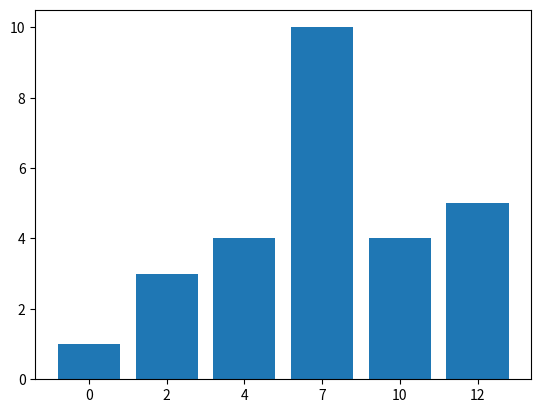
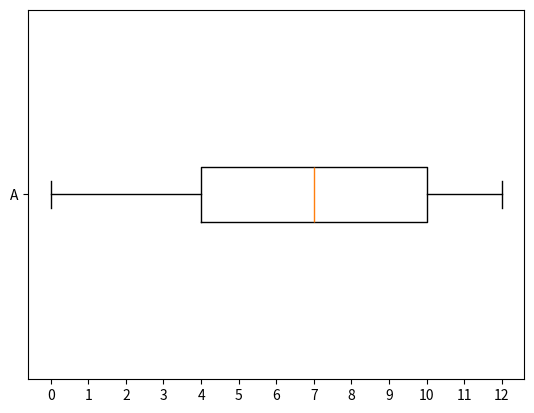
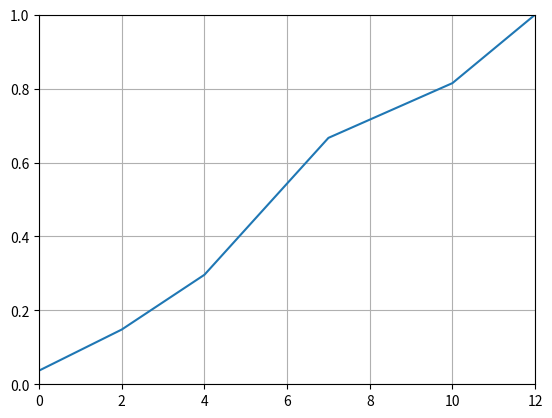

These figures' Python source, in order:
import math
import matplotlib.pyplot as plt
import matplotlib as mpl


class dataSæt:
    # Opretter en global data liste som alle metoder kan få adgang til
    def __init__(self, arr=[], debug=False):
        # Dårlig Error handling
        """Skal modtage en liste af nummer"""
        if not isinstance(arr, list):
            print("List were not given")
        else:
            # Sætter ind i data liste og sortere
            self.data = arr
        self.data.sort()

        # Debugging
        if debug:
            print(self.data)

    def maksimum(self):
        """Tager det største tal i datasættet"""
        return max(self.data)

    def minimum(self):
        """Tager det laveste tal i datasættet"""
        return min(self.data)

    def variationsbredde(self):
        """Regner variationsbredde med at tage afstanden fra det største tal i datasættet og mindste tal i datasættet"""
        return self.maksimum() - self.minimum()

    def middelværdi(self):
        """Middelværdi er et fancy ord for gennemsnit, Tages summen og dividere med længde af datasættet"""
        return sum(self.data)/len(self.data)

    def median(self, data=None):
        """Giver median som er det midderste tal i sortert datasæt, hvis datasættet er lige, er median middelværdi af de to midderste tal"""
        # Tjekker om data liste er ulige eller lige, for at finde ud om median er en middelværdi af to tal
        if data == None:
            data = self.data

        if len(data) % 2:
            return data[round((len(data))/2)-1]
        else:
            return (data[math.floor((len(data)-1)/2)] + data[math.ceil((len(data)-1)/2)])/2

    def skævhed(self, nummerReturn=False):
        """Printer ud skævhed, kan slå til hvis man ville have værdi af skævhed"""
        # Skævhed regnes og kan printes eller returnere en værdi som enten går minus, 0 eller positiv
        skævhedværdi = self.middelværdi() > self.median()
        if nummerReturn:
            return skævhedværdi
        else:
            if skævhedværdi > 0:
                return("Højre skæv")
            elif skævhedværdi < 0:
                return("Venstre skæv")
            else:
                return("Ikke skæv")

    def kvartiler(self):
        """Regner kvartiler og returnere en liste som er sortet som [1. kvartil, 2. kvartil(Median), 3. kvartil]"""
        # Regner kvartilerne 1. kvartil er regnet af median fra start til median af det stor minus en da vi tæller fra 0
        # og median tages ikke med i ulige datasæt
        # 3. kvartil er regnet af median fra median af det stor til slut af datasættet
        Q1 = self.median(self.data[:math.floor(len(self.data)/2)-1:])
        Q2 = self.median()
        Q3 = self.median(self.data[math.ceil(len(self.data)/2):])
        return [Q1, Q2, Q3]

    def kvartilbredde(self):
        """Regner afstanden mellem første kvartil og 3. kvartil"""
        Q = self.kvartiler()
        return Q[2]-Q[0]

    def fraktiler(self, procent):
        """Tager ind procent og giver fraktilen"""
        # Regner fraktil ud med at gange lændgen af datalisten procent og hvis der gives et kommatal roundes det altid op
        return self.data[math.ceil((len(self.data))*(procent/100))-1]

    def hyppighed(self):
        """Metode som giver datasættet tilbage i en dict med hyppigheden af de forskellige tal"""
        # Laver en dict for hver af de værdi vi har, efter tilføjer hvormange gange det tal kommer op igen i listen
        hyppighedDic = {}
        for i in self.data:
            hyppighedDic[i] = 0
        for i in list(hyppighedDic.keys()):
            for j in self.data:
                if i == j:
                    hyppighedDic[i] += 1
        return hyppighedDic

    def kumHyppighed(self):
        #Tjekker om man kan gå en tilbage, hvis man kan så tilføj nuværende værdi med forrige og lig det ind i dict
        hyppighedDict = self.hyppighed()
        kumHyppighedDict=hyppighedDict
        keys = list(hyppighedDict.keys())
        
        for i in range(len(keys)):
            if(not i<1):
                kumHyppighedDict[keys[i]] = kumHyppighedDict[keys[i]] + kumHyppighedDict[keys[i-1]]

        return kumHyppighedDict

    def typetal(self):
        """Metode til at give type tal(ene) i en liste"""
        # Tager hyppigheden dict og deler den op i 2 list med dens Key og Values, finder max værdien af Value listen
        # Looper over Value listen for at finde om der er flere tal med samme gentagelser i datasættet og gemmer værdiernes position
        # som jeg kan gå over Key listen og få hvilke værdier der er flest af(typetal)
        tempDic = self.hyppighed()
        keyArr = list(tempDic)
        valueArr = list(tempDic.values())
        maxVal = max(valueArr)
        posKeyArr = []
        typeTalArr = []

        for i in range(len(valueArr)):
            if maxVal == valueArr[i]:
                posKeyArr.append(i)

        for j in posKeyArr:
            typeTalArr.append(keyArr[j])
        return typeTalArr

    def frekvens(self):
        """Denne metode ville give en dict af frekvenser for talene"""
        # Tager hyppighed Values og ændre dem med at dividere dem med lændge af datasættede og ganger med 100 for at få det i procent
        frekvensHypDic = self.hyppighed()
        keyArr = list(frekvensHypDic)

        for key in keyArr:
            frekvensHypDic[key] = (frekvensHypDic[key]/len(self.data))*100

        return frekvensHypDic

    def kumFrekvens(self):
        """Tager frekvens dict og tilføjer værdierne sammen"""
        #Tjekker om man kan gå en tilbage, hvis man kan så tilføj nuværende værdi med forrige og lig det ind i dict
        frekvensDict = self.frekvens()
        kumFrekvensDict=frekvensDict
        keys = list(frekvensDict.keys())
        
        for i in range(len(keys)):
            if(not i<1):
                kumFrekvensDict[keys[i]] = kumFrekvensDict[keys[i]] + kumFrekvensDict[keys[i-1]]

        return kumFrekvensDict

    def varians(self, stik=False):
        """Stik kan sættes til True hvis datasættet er en stikprøve og ikke en populationsprøve"""
        # Tager afstand mellem alle værdierne i datasættet og middelværdien, sætter dem i anden og ligger dem sammen
        # Dividere med lændgen af datasættet eller lændge af datasættet minus 1 hvis det er en stikprøve
        µ = self.middelværdi()
        sig = 0
        for i in self.data:
            sig += (i-µ)**2
        return round((1/(len(self.data)-stik))*sig, 10)

    def spredning(self, stik=False):
        """Sæt stik til True hvis du ville have spredning af en stikprøve og ikke en populationsprøve"""
        # Spredning kan regnes med at tage varians under kvadratroden
        return round(math.sqrt(self.varians(stik)), 10)

    def boksplot(self):
        """Boksplot fra matplotlib, kør visGraf() metode for at vise denne graf efter at havet kaldet den"""
        # Definiere de forskellige kvartiler og "whiskers" lændger for dannelse af boksplot
        # plt.boxplot(self.data,whis=(0,100),vert=False)
        # print(mpl.cbook.boxplot_stats(self.data,whis=[0,100]))
        stats = {}
        stats['A'] = mpl.cbook.boxplot_stats(self.data, labels='A')[0]
        stats['A']['q1'], stats['A']['q3'], stats['A']['whishi'], stats['A']['whislo'] = [
            self.kvartiler()[0], self.kvartiler()[-1], self.maksimum(), self.minimum()]

        fig, ax = plt.subplots()
        ax.bxp([stats['A']], positions=range(1), showfliers=False, vert=False)
        xTicksSpacing = int(self.variationsbredde()/10)
        #plt.xticks(range(self.minimum()-xTicksSpacing,self.maksimum()+xTicksSpacing, xTicksSpacing))
        ax.set_xticks(range(self.minimum(),self.maksimum()+xTicksSpacing, xTicksSpacing))
        plt.draw()

    def histogram(self):
        """histogram fra matplotlib, kør visGraf() metode for at vise denne graf efter at havet kaldet den"""
        keys = list(self.hyppighed().keys())
        values = list(self.hyppighed().values())
        
        fig, ax = plt.subplots()

        # create the xticks locations
        x = range(len(keys))
        ax.bar(x, values, 0.8, align='center')

        # set the ticks and labels
        ax.set_xticks(x)
        ax.set_xticklabels(keys)
        
        plt.draw()

    def sumKurve(self):
        #Kurvegraf fra kumuleret frekevens
        kumFrekvensDict = self.kumFrekvens()
        x = list(kumFrekvensDict.keys())
        y = list(kumFrekvensDict.values())
        #y akse går fra 0 til 1
        for i in range(len(y)):
            y[i]=y[i]/100

        fig, ax = plt.subplots()
        
        ax = plt.subplot()
        
        ax.plot(x,y)
        ax.set_xlim((x[0],x[-1]))
        ax.set_ylim(0,1)
        ax.grid()

        plt.draw()

    def visGraf(self):
        """Viser graferne der bliver er blevet kaldt, i tilfælde man ville se begge 2 grafer, boksplot og histogram sammen eller alene"""
        plt.show()

    def deskriptorer(self):
        print("Maks: " + str(self.maksimum()))
        print("Min: " + str(self.minimum()))
        print("Variationsbredde: " + str(self.variationsbredde()))
        print("Middelværdi: " + str(self.middelværdi()))
        print("Median: " + str(self.median()))
        print("Skævhed: " + str(self.skævhed()))
        print("Kvartilerne inkl. median: " + str(self.kvartiler()))
        print("Kvartilbredde: " + str(self.kvartilbredde()))
        print("5% Frak: " + str(self.fraktiler(5)))
        print("10% Frak: " + str(self.fraktiler(10)))
        print("80% Frak: " + str(self.fraktiler(80)))
        print("Typetal: " + str(self.typetal()))
        print("Varians: " + str(self.varians()))
        print("Spredning: " + str(self.spredning()))
        print("Hyppighed Dict: " + str(self.hyppighed()))
        print("Kumuleret Hyppighed Dict: " + str(self.kumHyppighed()))
        print("Frekvens Dict: " + str(self.frekvens()))
        print("Kumuleret Frekvens Dict: " + str(self.kumFrekvens()))

x = dataSæt([0, 2, 2, 2, 4, 4, 4, 4, 7, 7, 7, 7, 7, 7, 7, 7, 7, 7, 10, 10, 10, 10, 12, 12, 12, 12, 12], True)

x.deskriptorer()
x.histogram()
x.boksplot()
x.sumKurve()
x.visGraf()

